Run: headless pygame with SDL's dummy video driver; simulated clock (each Clock.tick advances the game by its frame time, no real sleeping); random seed 0; keys injected as events and as key.get_pressed() state; no mouse input.
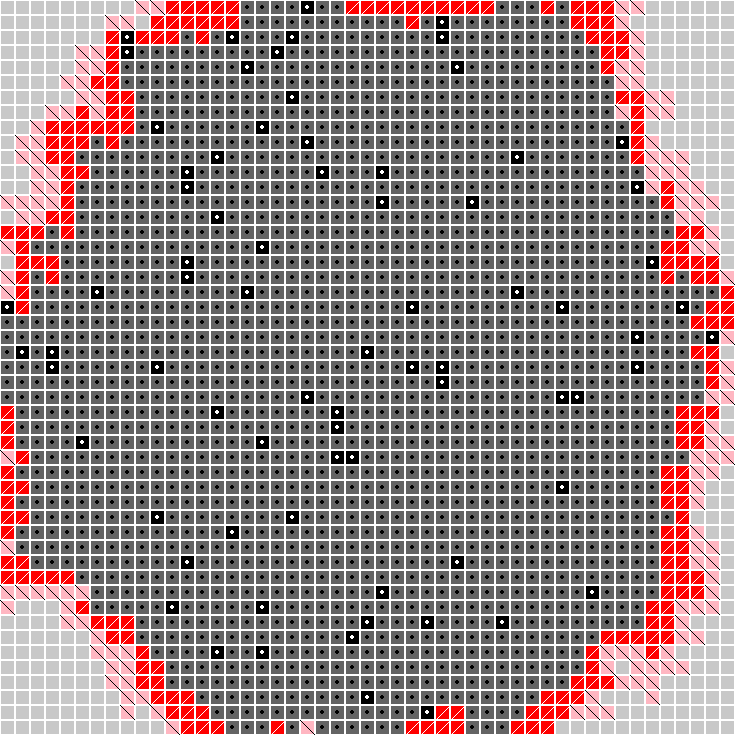
Frame 1 of 3 · flips 1–60 · no input
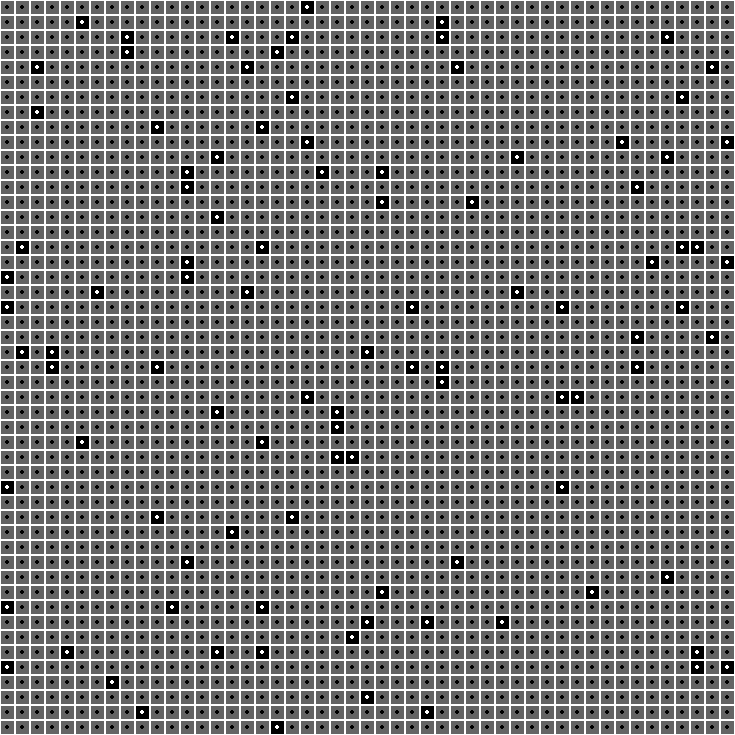
Frame 2 of 3 · flips 61–180 · tapped SPACE, RETURN · held RIGHT (→), D
Frame 3 of 3 · flips 181–300 · held DOWN (↓), S (game ended) · screen unchanged from frame 2, image omitted

The pygame program that drew these frames:

import pygame
import random

# Farger som representerer tilstanden til en person
FARGER = {
  "frisk_uten_immunitet": (200, 200, 200), # Lys grå
  "smittet": (255, 182, 193),              # Rosa
  "syk": (255, 0, 0),                      # Rød
  "frisk_med_immunitet": (100, 100, 100),  # Mørk grå
  "død": (0, 0, 0),                        # Svart
}

# Konstanter (ting som ikke endres i programmet)
RUTE_STR = 15    # Størrelsen på hver "rute" i rutenettet
LINJEBREDDE = 1  # Tykkelse på linjer for å vise infeksjonstilstand
PRIKK_RADIUS = 2 # Radius på prikker for spesielle tilstander

class Person:
  """
  Denne klassen representerer en person i simuleringen.
  En person kan ha ulike statuser som frisk, smittet, syk, med immunitet eller død.
  """
  def __init__(self):
    self.status = "frisk_uten_immunitet"  # Alle starter som friske uten immunitet
    self.days_infected = 0  # Hvor lenge personen har vært smittet eller syk

  def bliSmittet(self):
    """
    Gjør personen smittet hvis den er frisk uten immunitet.
    """
    if self.status == "frisk_uten_immunitet":
      self.status = "smittet"
      self.days_infected = 0

  def oppdater(self):
    """
    Oppdaterer personens status basert på hvor lenge den har vært smittet eller syk.
    """
    if self.status == "smittet":
      self.days_infected += 1
      if self.days_infected >= 3:  # Etter 3 dager som smittet blir personen syk
        self.status = "syk"
        self.days_infected = 0
    elif self.status == "syk":
      self.days_infected += 1
      if random.random() < 0.01:  # 1% sjanse for å dø hver dag som syk
        self.status = "død"
      elif self.days_infected >= 4:  # Etter 4 dager blir personen frisk med immunitet
        self.status = "frisk_med_immunitet"

  def erSmittsom(self):
    """
    Sjekker om personen kan smitte andre (smittet eller syk).
    """
    return self.status in {"smittet", "syk"}

class Populasjon:
  """
  Denne klassen representerer hele rutenettet med personer.
  Den holder styr på alle personer og hvordan de påvirker hverandre.
  """
  def __init__(self, størrelse):
    """
    Lager en populasjon som er en kvadratisk grid med personer.
    Den midterste personen starter som syk, og naboene smittes.
    """
    self.størrelse = størrelse
    self.grid = []
    for i in range(størrelse):
      rad = []
      for j in range(størrelse):
        rad.append(Person())
      self.grid.append(rad)

    midten = størrelse // 2
    self.grid[midten][midten].status = "syk"  # Midten starter som syk

    # Smitt naboene til midten
    naboer = [(0, -1), (0, 1), (-1, 0), (1, 0)]
    for dx, dy in naboer:
      x, y = midten + dx, midten + dy
      self.grid[x][y].bliSmittet()

  def smitteNaboer(self, x, y):
    """
    Forsøker å smitte naboene til personen på posisjon (x, y).
    """
    naboer = [(-1, 0), (1, 0), (0, -1), (0, 1)]  # Opp, ned, venstre, høyre
    for dx, dy in naboer:
      nx, ny = x + dx, y + dy
      if 0 <= nx < self.størrelse and 0 <= ny < self.størrelse:  # Sjekk at vi er innenfor rutenettet
        nabo = self.grid[nx][ny]
        if nabo.status == "frisk_uten_immunitet" and random.random() < 0.3:  # 30% sjanse for smitte
          nabo.bliSmittet()

  def oppdater(self):
    """
    Oppdaterer hele rutenettet:
    1. Registrerer smittsomme personer.
    2. Oppdaterer status for alle personer.
    3. Smitter naboene til smittsomme personer.
    """
    smittsomme = []  # Liste over personer som kan smitte andre
    for x in range(self.størrelse):
      for y in range(self.størrelse):
        person = self.grid[x][y]
        if person.erSmittsom():
          smittsomme.append((x, y))
        person.oppdater()

    # Smitte naboene til alle smittsomme personer
    for x, y in smittsomme:
      self.smitteNaboer(x, y)

  def tegn(self, skjerm):
    """
    Tegner rutenettet på skjermen.
    Hver rute får en farge basert på status, og noen statuser får ekstra symboler.
    """
    for x in range(self.størrelse):
      for y in range(self.størrelse):
        person = self.grid[x][y]
        farge = FARGER[person.status]
        rect = pygame.Rect(x * RUTE_STR, y * RUTE_STR, RUTE_STR, RUTE_STR)

        # Tegn cellen med hvit ramme og farge inni
        pygame.draw.rect(skjerm, (255, 255, 255), rect, 1)  # Hvit ramme
        pygame.draw.rect(skjerm, farge, rect.inflate(-2, -2))

        # Tegn spesialelementer for enkelte statuser
        if person.status == "smittet":
          pygame.draw.line(
            skjerm,
            (0, 0, 0),  # Svart skråstrek
            rect.topleft,
            rect.bottomright,
            LINJEBREDDE,
          )
        elif person.status == "syk":
          pygame.draw.line(
            skjerm,
            (255, 255, 255),  # Hvit skråstrek
            rect.topright,
            rect.bottomleft,
            LINJEBREDDE,
          )
        elif person.status == "frisk_med_immunitet":
          pygame.draw.circle(
            skjerm,
            (0, 0, 0),  # Sort prikk
            rect.center,
            PRIKK_RADIUS,
          )
        elif person.status == "død":
          pygame.draw.circle(
            skjerm,
            (255, 255, 255),  # Hvit prikk
            rect.center,
            PRIKK_RADIUS,
          )

def simulerSmitte(størrelse=49, dager=50):
  """
  Starter simuleringen og viser hvordan smitten sprer seg dag for dag.
  """
  pygame.init()
  bredde, høyde = størrelse * RUTE_STR, størrelse * RUTE_STR
  skjerm = pygame.display.set_mode((bredde, høyde))
  pygame.display.set_caption("Simulering av smittespredning")
  klokke = pygame.time.Clock()

  populasjon = Populasjon(størrelse)

  dag = 0
  fortsett = True
  while fortsett and dag < dager:
    for event in pygame.event.get():
      if event.type == pygame.QUIT:
        fortsett = False

    skjerm.fill((255, 255, 255))  # Hvit bakgrunn
    populasjon.tegn(skjerm)  # Tegn populasjonen
    pygame.display.flip()

    populasjon.oppdater()  # Oppdater tilstanden for hele populasjonen
    dag += 1
    klokke.tick(10)  # Vent 1 sekund mellom hver oppdatering

  pygame.quit()

# Start simuleringen
simulerSmitte(49, 200)
